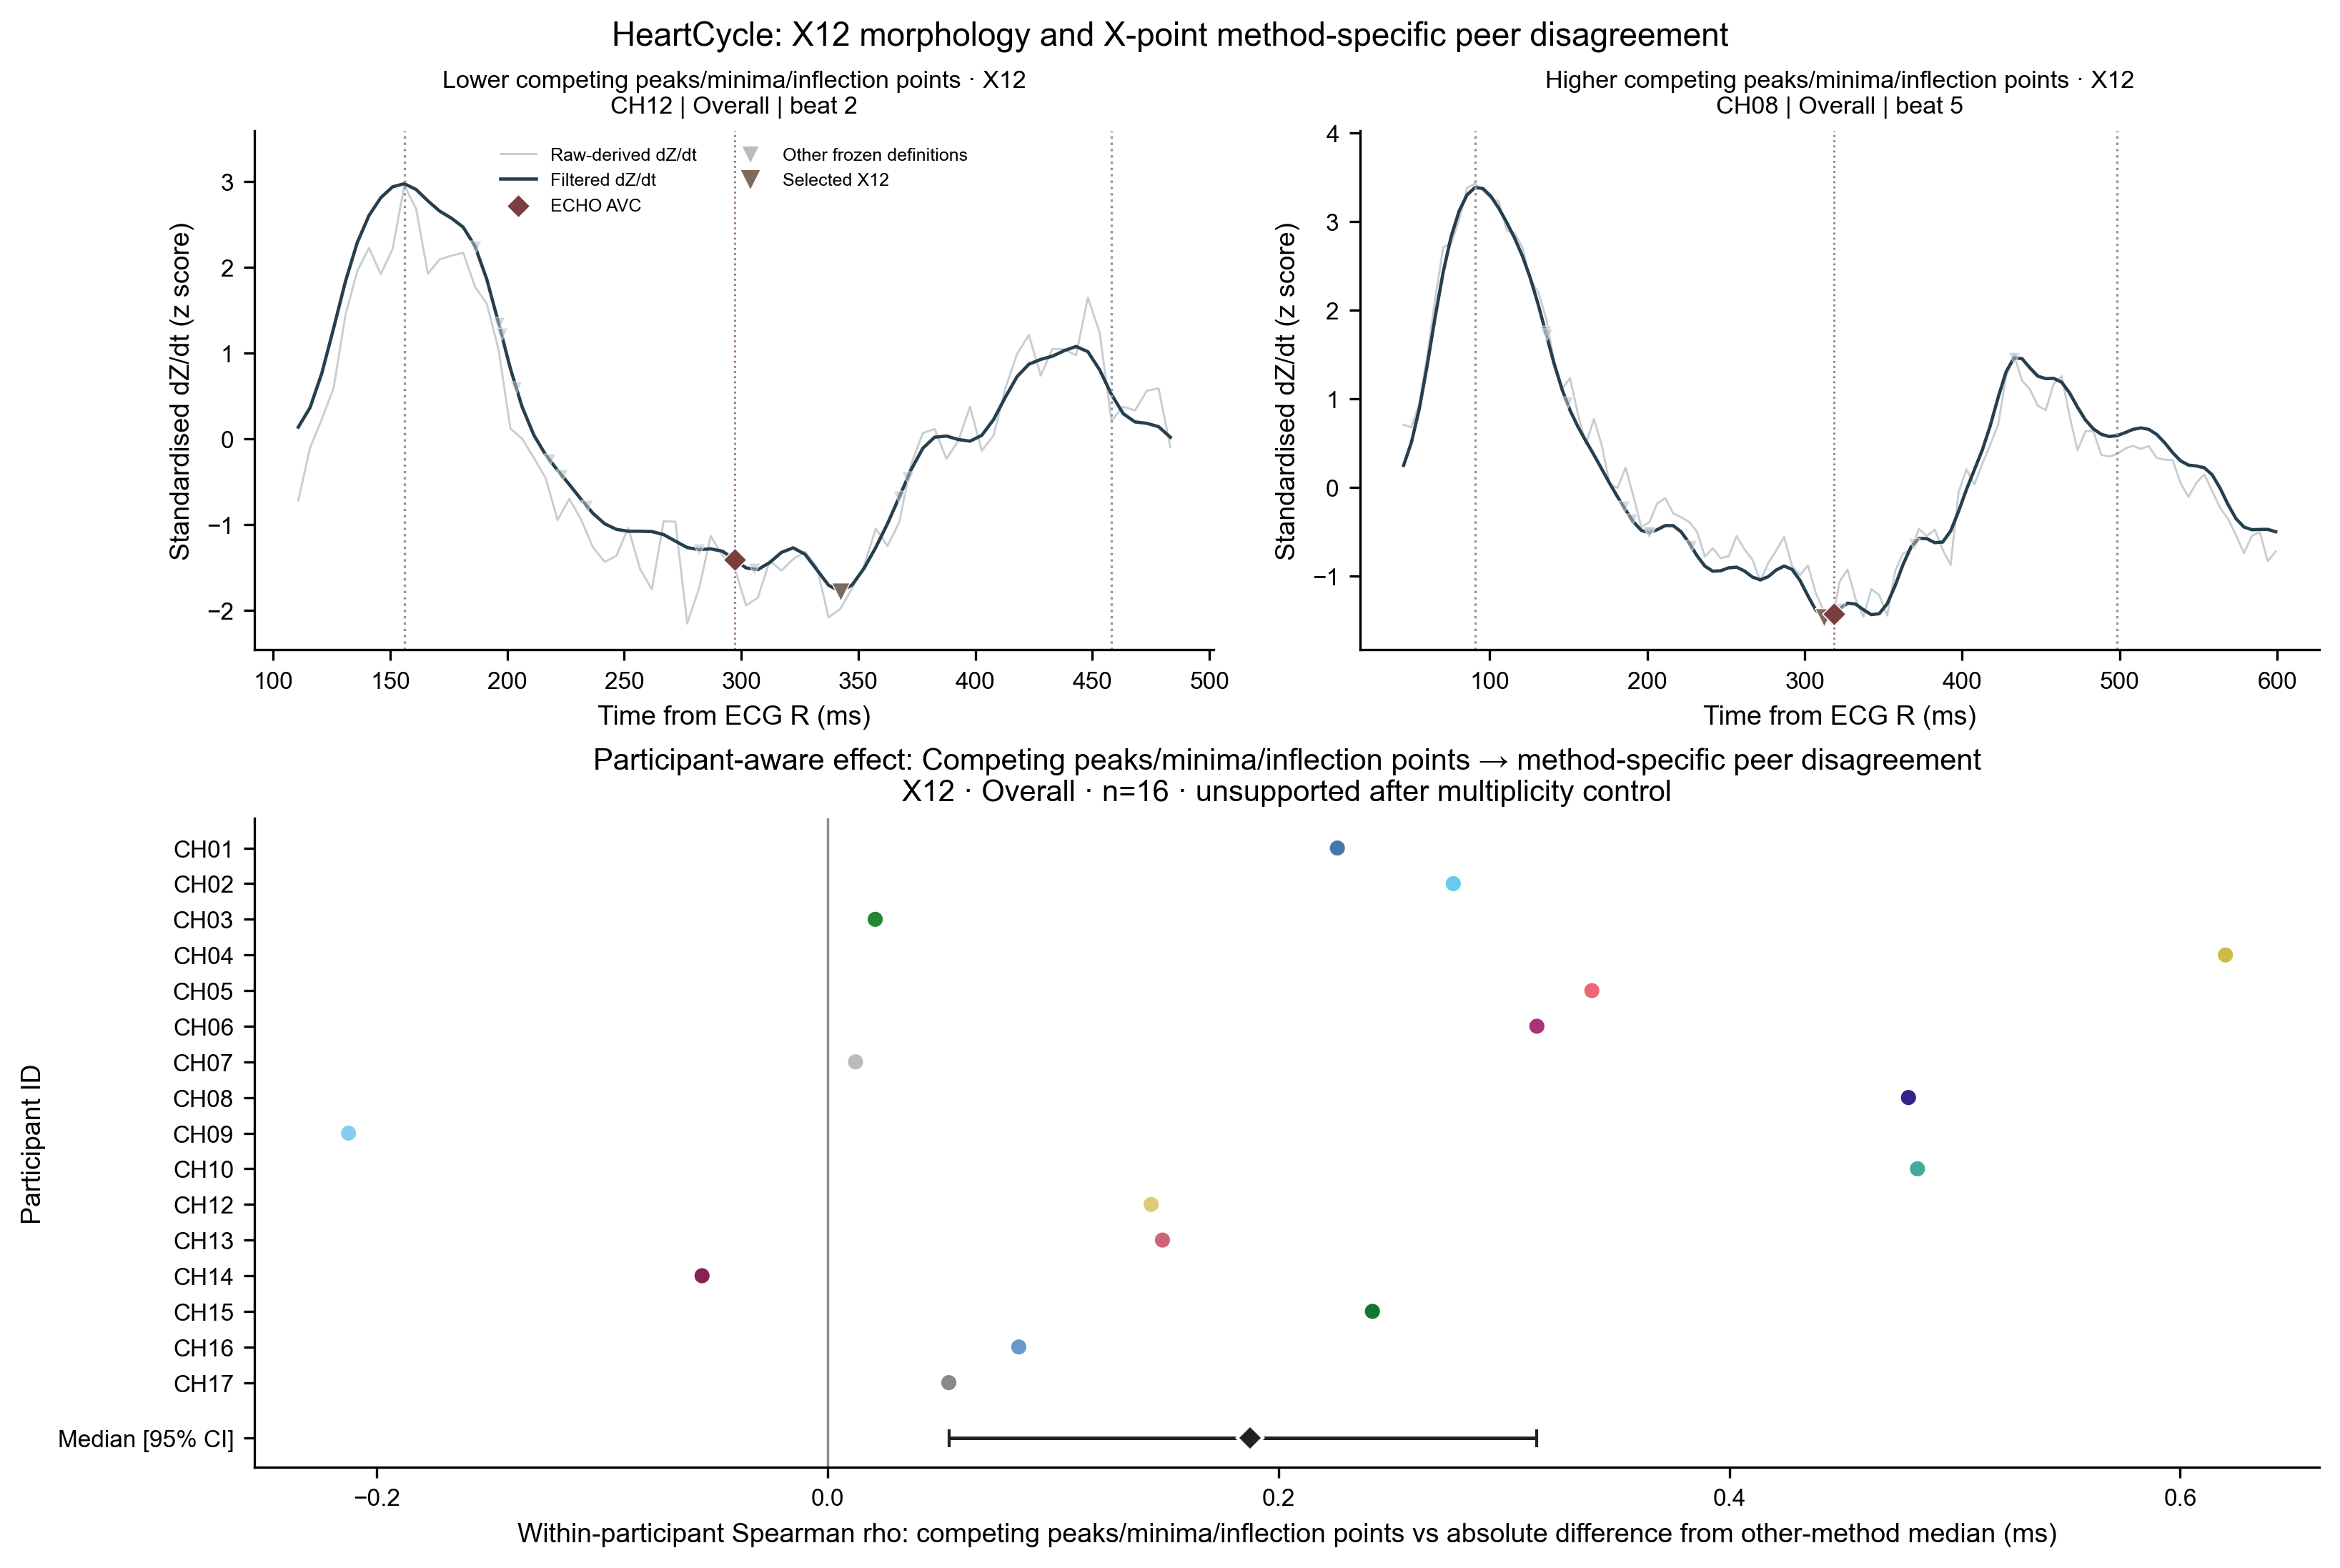

The file beside this chart, header and first rows:
dataset_id, subject_id, recording_id, beat_id, condition, absolute_difference_from_other_method_me…, algorithm_id, candidate_name, competing_features, outcome_value, row_type, selected_low_example, selected_high_or_failure_example, dataset, candidate_type, outcome, outcome_column, effect_metric, minimum_participant_data, reference_type, comparison_set, feature, feature_label, participant_effect
heartcycle_healthy, heartcycle:CH01, CH01_59146238_s0000058, heartcycle_healthy|CH01_59146238_s000005…, overall, 82.69, X12, X_rr_adaptive_global_minimum, 36.0, 82.69, method_beat, False, False, , , , , , , , , , , 
heartcycle_healthy, heartcycle:CH01, CH01_59146238_s0000058, heartcycle_healthy|CH01_59146238_s000005…, overall, 79.07, X12, X_rr_adaptive_global_minimum, 35.0, 79.07, method_beat, False, False, , , , , , , , , , , 
heartcycle_healthy, heartcycle:CH01, CH01_59146238_s0000058, heartcycle_healthy|CH01_59146238_s000005…, overall, 96.3, X12, X_rr_adaptive_global_minimum, 45.0, 96.3, method_beat, False, False, , , , , , , , , , , 
heartcycle_healthy, heartcycle:CH01, CH01_59146238_s0000058, heartcycle_healthy|CH01_59146238_s000005…, overall, 90.57, X12, X_rr_adaptive_global_minimum, 46.0, 90.57, method_beat, False, False, , , , , , , , , , , 
heartcycle_healthy, heartcycle:CH01, CH01_59146238_s0000059, heartcycle_healthy|CH01_59146238_s000005…, overall, 76.39, X12, X_rr_adaptive_global_minimum, 54.0, 76.39, method_beat, False, False, , , , , , , , , , , 
heartcycle_healthy, heartcycle:CH01, CH01_59146238_s0000059, heartcycle_healthy|CH01_59146238_s000005…, overall, 100, X12, X_rr_adaptive_global_minimum, 42.0, 100, method_beat, False, False, , , , , , , , , , , 
heartcycle_healthy, heartcycle:CH01, CH01_59146238_s0000059, heartcycle_healthy|CH01_59146238_s000005…, overall, 84.04, X12, X_rr_adaptive_global_minimum, 43.0, 84.04, method_beat, False, False, , , , , , , , , , , 
heartcycle_healthy, heartcycle:CH01, CH01_59146238_s0000059, heartcycle_healthy|CH01_59146238_s000005…, overall, 75.63, X12, X_rr_adaptive_global_minimum, 39.0, 75.63, method_beat, False, False, , , , , , , , , , , 
heartcycle_healthy, heartcycle:CH01, CH01_59146238_s0000060, heartcycle_healthy|CH01_59146238_s000006…, overall, 81.58, X12, X_rr_adaptive_global_minimum, 43.0, 81.58, method_beat, False, False, , , , , , , , , , , 
heartcycle_healthy, heartcycle:CH01, CH01_59146238_s0000060, heartcycle_healthy|CH01_59146238_s000006…, overall, 62.31, X12, X_rr_adaptive_global_minimum, 51.0, 62.31, method_beat, False, False, , , , , , , , , , , 
heartcycle_healthy, heartcycle:CH01, CH01_59146238_s0000060, heartcycle_healthy|CH01_59146238_s000006…, overall, 106.2, X12, X_rr_adaptive_global_minimum, 44.0, 106.2, method_beat, False, False, , , , , , , , , , , 
heartcycle_healthy, heartcycle:CH01, CH01_59146238_s0000060, heartcycle_healthy|CH01_59146238_s000006…, overall, 110.1, X12, X_rr_adaptive_global_minimum, 36.0, 110.1, method_beat, False, False, , , , , , , , , , , 
heartcycle_healthy, heartcycle:CH01, CH01_59146238_s0000061, heartcycle_healthy|CH01_59146238_s000006…, overall, 60.16, X12, X_rr_adaptive_global_minimum, 30.0, 60.16, method_beat, False, False, , , , , , , , , , , 
heartcycle_healthy, heartcycle:CH01, CH01_59146238_s0000061, heartcycle_healthy|CH01_59146238_s000006…, overall, 68.55, X12, X_rr_adaptive_global_minimum, 43.0, 68.55, method_beat, False, False, , , , , , , , , , , 
heartcycle_healthy, heartcycle:CH01, CH01_59146238_s0000061, heartcycle_healthy|CH01_59146238_s000006…, overall, 78.67, X12, X_rr_adaptive_global_minimum, 29.0, 78.67, method_beat, False, False, , , , , , , , , , , 
heartcycle_healthy, heartcycle:CH01, CH01_59146238_s0000061, heartcycle_healthy|CH01_59146238_s000006…, overall, 100.3, X12, X_rr_adaptive_global_minimum, 42.0, 100.3, method_beat, False, False, , , , , , , , , , , 
heartcycle_healthy, heartcycle:CH01, CH01_59146238_s0000061, heartcycle_healthy|CH01_59146238_s000006…, overall, 52, X12, X_rr_adaptive_global_minimum, 34.0, 52, method_beat, False, False, , , , , , , , , , , 
heartcycle_healthy, heartcycle:CH01, CH01_59146238_s0000062, heartcycle_healthy|CH01_59146238_s000006…, overall, 100.6, X12, X_rr_adaptive_global_minimum, 43.0, 100.6, method_beat, False, False, , , , , , , , , , , 
heartcycle_healthy, heartcycle:CH01, CH01_59146238_s0000062, heartcycle_healthy|CH01_59146238_s000006…, overall, 75.41, X12, X_rr_adaptive_global_minimum, 47.0, 75.41, method_beat, False, False, , , , , , , , , , , 
heartcycle_healthy, heartcycle:CH01, CH01_59146238_s0000062, heartcycle_healthy|CH01_59146238_s000006…, overall, 110.8, X12, X_rr_adaptive_global_minimum, 47.0, 110.8, method_beat, False, False, , , , , , , , , , , 
heartcycle_healthy, heartcycle:CH01, CH01_59146238_s0000062, heartcycle_healthy|CH01_59146238_s000006…, overall, 111.9, X12, X_rr_adaptive_global_minimum, 40.0, 111.9, method_beat, False, False, , , , , , , , , , , 
heartcycle_healthy, heartcycle:CH01, CH01_59146238_s0000063, heartcycle_healthy|CH01_59146238_s000006…, overall, 76.33, X12, X_rr_adaptive_global_minimum, 40.0, 76.33, method_beat, False, False, , , , , , , , , , , 
heartcycle_healthy, heartcycle:CH01, CH01_59146238_s0000063, heartcycle_healthy|CH01_59146238_s000006…, overall, 39.84, X12, X_rr_adaptive_global_minimum, 38.0, 39.84, method_beat, False, False, , , , , , , , , , , 
heartcycle_healthy, heartcycle:CH01, CH01_59146238_s0000063, heartcycle_healthy|CH01_59146238_s000006…, overall, 83.53, X12, X_rr_adaptive_global_minimum, 34.0, 83.53, method_beat, False, False, , , , , , , , , , , 
heartcycle_healthy, heartcycle:CH01, CH01_59146238_s0000063, heartcycle_healthy|CH01_59146238_s000006…, overall, 113.9, X12, X_rr_adaptive_global_minimum, 38.0, 113.9, method_beat, False, False, , , , , , , , , , , 
heartcycle_healthy, heartcycle:CH01, CH01_59146238_s0000064, heartcycle_healthy|CH01_59146238_s000006…, overall, 98.93, X12, X_rr_adaptive_global_minimum, 41.0, 98.93, method_beat, False, False, , , , , , , , , , , 
heartcycle_healthy, heartcycle:CH01, CH01_59146238_s0000064, heartcycle_healthy|CH01_59146238_s000006…, overall, 70.11, X12, X_rr_adaptive_global_minimum, 29.0, 70.11, method_beat, False, False, , , , , , , , , , , 
heartcycle_healthy, heartcycle:CH01, CH01_59146238_s0000064, heartcycle_healthy|CH01_59146238_s000006…, overall, 93.07, X12, X_rr_adaptive_global_minimum, 46.0, 93.07, method_beat, False, False, , , , , , , , , , , 
heartcycle_healthy, heartcycle:CH01, CH01_59146238_s0000065, heartcycle_healthy|CH01_59146238_s000006…, overall, 70.36, X12, X_rr_adaptive_global_minimum, 30.0, 70.36, method_beat, False, False, , , , , , , , , , , 
heartcycle_healthy, heartcycle:CH01, CH01_59146238_s0000065, heartcycle_healthy|CH01_59146238_s000006…, overall, 109.6, X12, X_rr_adaptive_global_minimum, 34.0, 109.6, method_beat, False, False, , , , , , , , , , , 
heartcycle_healthy, heartcycle:CH01, CH01_59146238_s0000065, heartcycle_healthy|CH01_59146238_s000006…, overall, 97.67, X12, X_rr_adaptive_global_minimum, 43.0, 97.67, method_beat, False, False, , , , , , , , , , , 
heartcycle_healthy, heartcycle:CH01, CH01_59146238_s0000066, heartcycle_healthy|CH01_59146238_s000006…, overall, 107.6, X12, X_rr_adaptive_global_minimum, 26.0, 107.6, method_beat, False, False, , , , , , , , , , , 
heartcycle_healthy, heartcycle:CH01, CH01_59146238_s0000066, heartcycle_healthy|CH01_59146238_s000006…, overall, 39.63, X12, X_rr_adaptive_global_minimum, 34.0, 39.63, method_beat, False, False, , , , , , , , , , , 
heartcycle_healthy, heartcycle:CH01, CH01_59146238_s0000066, heartcycle_healthy|CH01_59146238_s000006…, overall, 85.18, X12, X_rr_adaptive_global_minimum, 48.0, 85.18, method_beat, False, False, , , , , , , , , , , 
heartcycle_healthy, heartcycle:CH01, CH01_59146238_s0000066, heartcycle_healthy|CH01_59146238_s000006…, overall, 90.94, X12, X_rr_adaptive_global_minimum, 41.0, 90.94, method_beat, False, False, , , , , , , , , , , 
heartcycle_healthy, heartcycle:CH01, CH01_59146238_s0000067, heartcycle_healthy|CH01_59146238_s000006…, overall, 95.27, X12, X_rr_adaptive_global_minimum, 41.0, 95.27, method_beat, False, False, , , , , , , , , , , 
heartcycle_healthy, heartcycle:CH01, CH01_59146238_s0000067, heartcycle_healthy|CH01_59146238_s000006…, overall, 100.3, X12, X_rr_adaptive_global_minimum, 35.0, 100.3, method_beat, False, False, , , , , , , , , , , 
heartcycle_healthy, heartcycle:CH01, CH01_59146238_s0000067, heartcycle_healthy|CH01_59146238_s000006…, overall, 96.01, X12, X_rr_adaptive_global_minimum, 40.0, 96.01, method_beat, False, False, , , , , , , , , , , 
heartcycle_healthy, heartcycle:CH01, CH01_59146238_s0000067, heartcycle_healthy|CH01_59146238_s000006…, overall, 100.6, X12, X_rr_adaptive_global_minimum, 39.0, 100.6, method_beat, False, False, , , , , , , , , , , 
heartcycle_healthy, heartcycle:CH01, CH01_59146238_s0000068, heartcycle_healthy|CH01_59146238_s000006…, overall, 82.85, X12, X_rr_adaptive_global_minimum, 42.0, 82.85, method_beat, False, False, , , , , , , , , , , 
heartcycle_healthy, heartcycle:CH01, CH01_59146238_s0000068, heartcycle_healthy|CH01_59146238_s000006…, overall, 78.54, X12, X_rr_adaptive_global_minimum, 39.0, 78.54, method_beat, False, False, , , , , , , , , , , 
heartcycle_healthy, heartcycle:CH01, CH01_59146238_s0000068, heartcycle_healthy|CH01_59146238_s000006…, overall, 71.63, X12, X_rr_adaptive_global_minimum, 39.0, 71.63, method_beat, False, False, , , , , , , , , , , 
heartcycle_healthy, heartcycle:CH01, CH01_59146238_s0000069, heartcycle_healthy|CH01_59146238_s000006…, overall, 112.8, X12, X_rr_adaptive_global_minimum, 49.0, 112.8, method_beat, False, False, , , , , , , , , , , 
heartcycle_healthy, heartcycle:CH01, CH01_59146238_s0000069, heartcycle_healthy|CH01_59146238_s000006…, overall, 66.25, X12, X_rr_adaptive_global_minimum, 40.0, 66.25, method_beat, False, False, , , , , , , , , , , 
heartcycle_healthy, heartcycle:CH01, CH01_59146238_s0000069, heartcycle_healthy|CH01_59146238_s000006…, overall, 86.25, X12, X_rr_adaptive_global_minimum, 53.0, 86.25, method_beat, False, False, , , , , , , , , , , 
heartcycle_healthy, heartcycle:CH01, CH01_59146238_s0000069, heartcycle_healthy|CH01_59146238_s000006…, overall, 101.8, X12, X_rr_adaptive_global_minimum, 49.0, 101.8, method_beat, False, False, , , , , , , , , , , 
heartcycle_healthy, heartcycle:CH01, CH01_59146238_s0000070, heartcycle_healthy|CH01_59146238_s000007…, overall, 65.82, X12, X_rr_adaptive_global_minimum, 44.0, 65.82, method_beat, False, False, , , , , , , , , , , 
heartcycle_healthy, heartcycle:CH01, CH01_59146238_s0000070, heartcycle_healthy|CH01_59146238_s000007…, overall, 103.7, X12, X_rr_adaptive_global_minimum, 51.0, 103.7, method_beat, False, False, , , , , , , , , , , 
heartcycle_healthy, heartcycle:CH01, CH01_59146238_s0000071, heartcycle_healthy|CH01_59146238_s000007…, overall, 89.46, X12, X_rr_adaptive_global_minimum, 50.0, 89.46, method_beat, False, False, , , , , , , , , , , 
heartcycle_healthy, heartcycle:CH01, CH01_59146238_s0000071, heartcycle_healthy|CH01_59146238_s000007…, overall, 87.01, X12, X_rr_adaptive_global_minimum, 41.0, 87.01, method_beat, False, False, , , , , , , , , , , 
heartcycle_healthy, heartcycle:CH01, CH01_59146238_s0000071, heartcycle_healthy|CH01_59146238_s000007…, overall, 120.4, X12, X_rr_adaptive_global_minimum, 45.0, 120.4, method_beat, False, False, , , , , , , , , , , 
heartcycle_healthy, heartcycle:CH01, CH01_59146238_s0000072, heartcycle_healthy|CH01_59146238_s000007…, overall, 100.8, X12, X_rr_adaptive_global_minimum, 43.0, 100.8, method_beat, False, False, , , , , , , , , , , 
heartcycle_healthy, heartcycle:CH01, CH01_59146238_s0000072, heartcycle_healthy|CH01_59146238_s000007…, overall, 110.9, X12, X_rr_adaptive_global_minimum, 58.0, 110.9, method_beat, False, False, , , , , , , , , , , 
heartcycle_healthy, heartcycle:CH01, CH01_59146238_s0000072, heartcycle_healthy|CH01_59146238_s000007…, overall, 83.11, X12, X_rr_adaptive_global_minimum, 35.0, 83.11, method_beat, False, False, , , , , , , , , , , 
heartcycle_healthy, heartcycle:CH01, CH01_59146238_s0000073, heartcycle_healthy|CH01_59146238_s000007…, overall, 73.55, X12, X_rr_adaptive_global_minimum, 43.0, 73.55, method_beat, False, False, , , , , , , , , , , 
heartcycle_healthy, heartcycle:CH01, CH01_59146238_s0000073, heartcycle_healthy|CH01_59146238_s000007…, overall, 70.99, X12, X_rr_adaptive_global_minimum, 38.0, 70.99, method_beat, False, False, , , , , , , , , , , 
heartcycle_healthy, heartcycle:CH01, CH01_59146238_s0000073, heartcycle_healthy|CH01_59146238_s000007…, overall, 95.22, X12, X_rr_adaptive_global_minimum, 50.0, 95.22, method_beat, False, False, , , , , , , , , , , 
heartcycle_healthy, heartcycle:CH01, CH01_59146238_s0000074, heartcycle_healthy|CH01_59146238_s000007…, overall, 105, X12, X_rr_adaptive_global_minimum, 34.0, 105, method_beat, False, False, , , , , , , , , , , 
heartcycle_healthy, heartcycle:CH01, CH01_59146238_s0000074, heartcycle_healthy|CH01_59146238_s000007…, overall, 81.75, X12, X_rr_adaptive_global_minimum, 51.0, 81.75, method_beat, False, False, , , , , , , , , , , 
heartcycle_healthy, heartcycle:CH01, CH01_59146238_s0000074, heartcycle_healthy|CH01_59146238_s000007…, overall, 87.72, X12, X_rr_adaptive_global_minimum, 42.0, 87.72, method_beat, False, False, , , , , , , , , , , 
... 808 more rows
